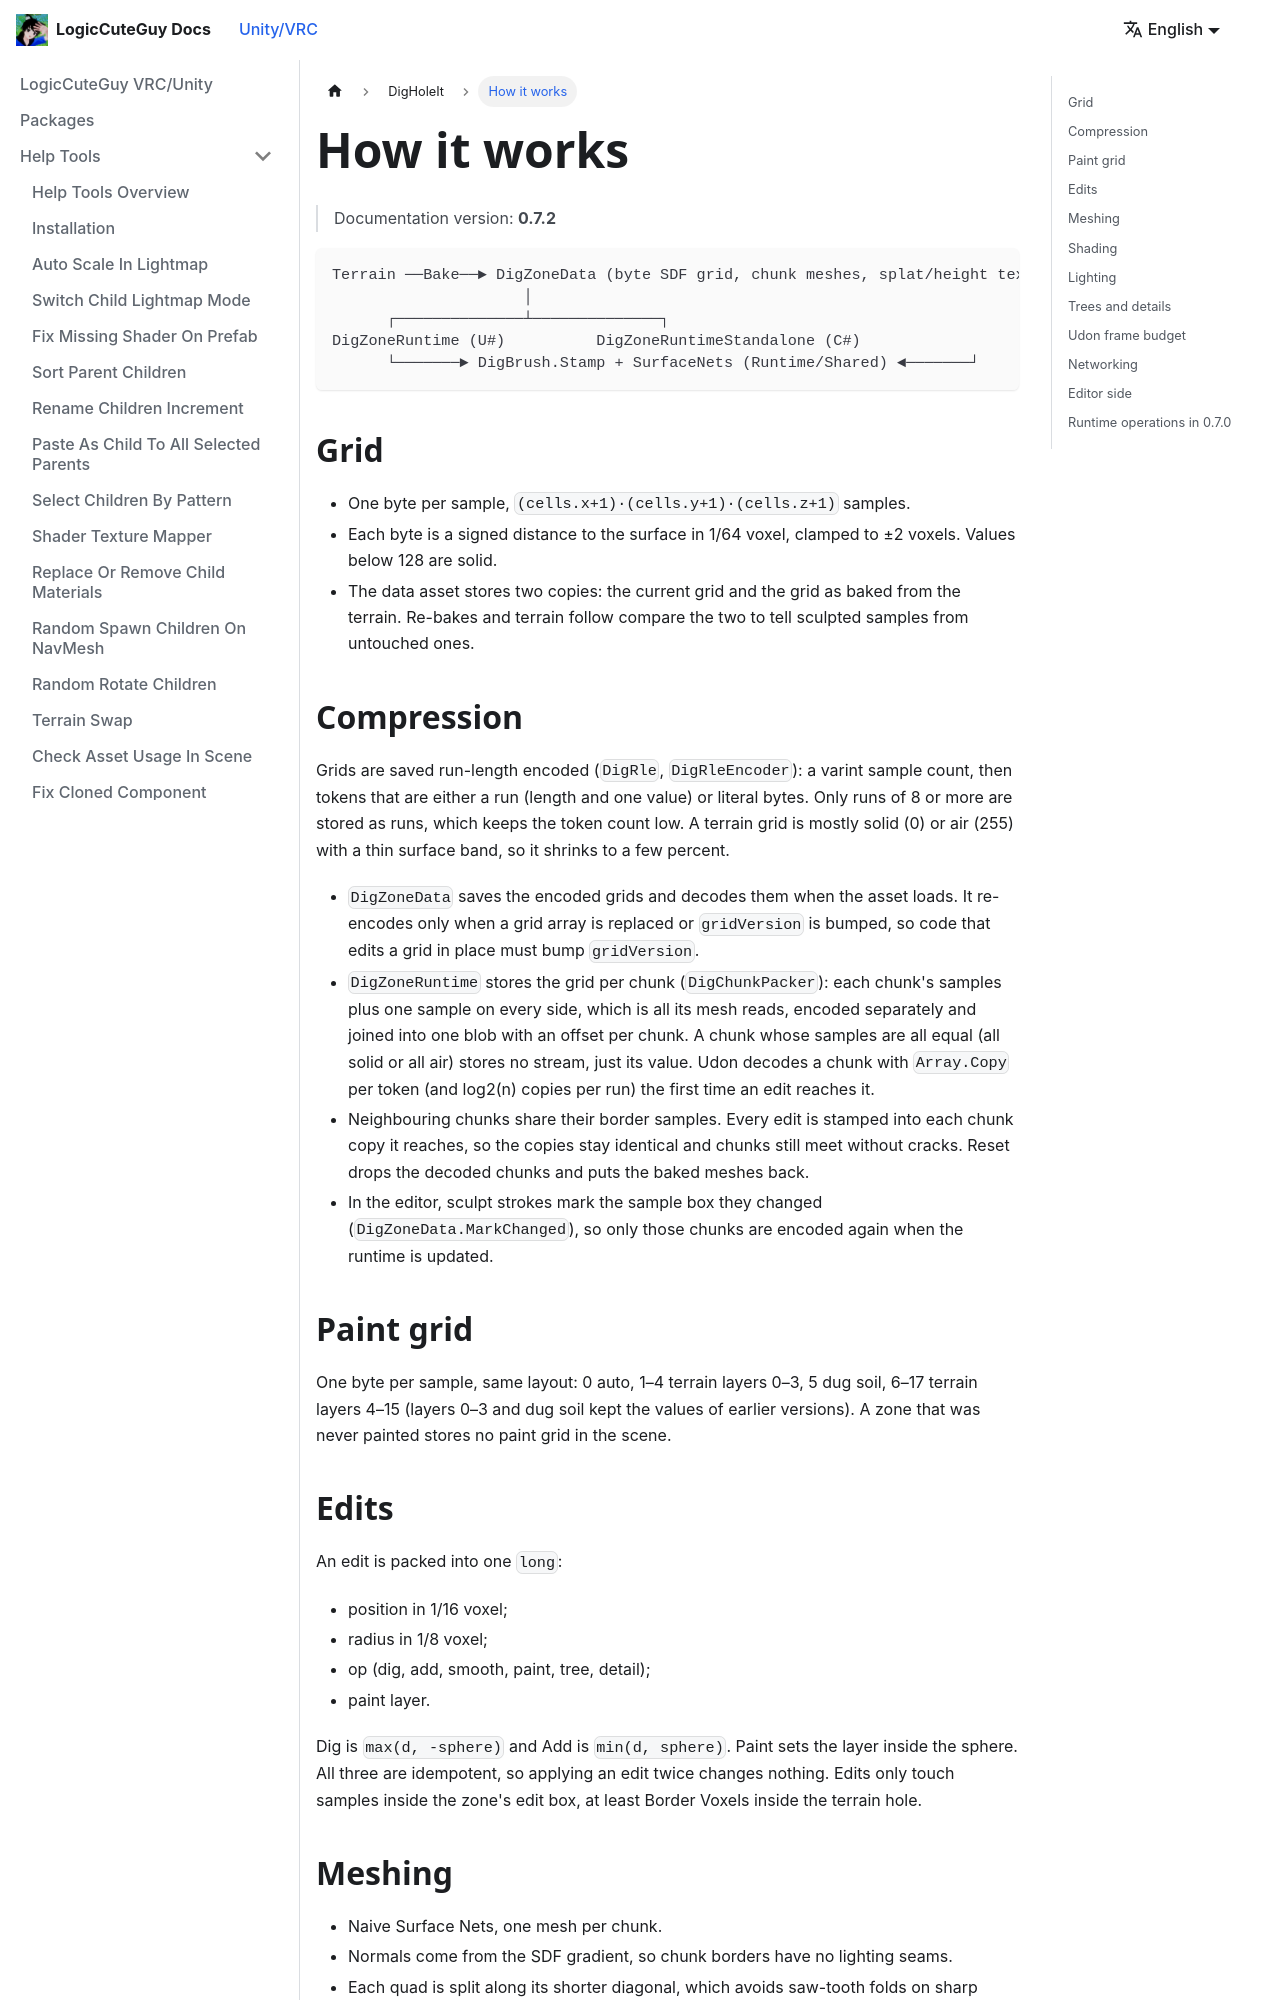

repository: LogicCuteGuy/docs · page: unity-vrc/digholeit/how-it-works.html · generator: docusaurus

---
sidebar_position: 7
---

# How it works

> Documentation version: **0.7.2**

```
Terrain ──Bake──► DigZoneData (byte SDF grid, chunk meshes, splat/height textures)
                     │
      ┌──────────────┴──────────────┐
DigZoneRuntime (U#)          DigZoneRuntimeStandalone (C#)
      └───────► DigBrush.Stamp + SurfaceNets (Runtime/Shared) ◄───────┘
```

## Grid

- One byte per sample, `(cells.x+1)·(cells.y+1)·(cells.z+1)` samples.
- Each byte is a signed distance to the surface in 1/64 voxel, clamped to ±2 voxels. Values below 128 are solid.
- The data asset stores two copies: the current grid and the grid as baked from the terrain. Re-bakes and terrain follow compare the two to tell sculpted samples from untouched ones.

## Compression

Grids are saved run-length encoded (`DigRle`, `DigRleEncoder`): a varint sample count, then tokens that are either a run (length and one value) or literal bytes. Only runs of 8 or more are stored as runs, which keeps the token count low. A terrain grid is mostly solid (0) or air (255) with a thin surface band, so it shrinks to a few percent.

- `DigZoneData` saves the encoded grids and decodes them when the asset loads. It re-encodes only when a grid array is replaced or `gridVersion` is bumped, so code that edits a grid in place must bump `gridVersion`.
- `DigZoneRuntime` stores the grid per chunk (`DigChunkPacker`): each chunk's samples plus one sample on every side, which is all its mesh reads, encoded separately and joined into one blob with an offset per chunk. A chunk whose samples are all equal (all solid or all air) stores no stream, just its value. Udon decodes a chunk with `Array.Copy` per token (and log2(n) copies per run) the first time an edit reaches it.
- Neighbouring chunks share their border samples. Every edit is stamped into each chunk copy it reaches, so the copies stay identical and chunks still meet without cracks. Reset drops the decoded chunks and puts the baked meshes back.
- In the editor, sculpt strokes mark the sample box they changed (`DigZoneData.MarkChanged`), so only those chunks are encoded again when the runtime is updated.

## Paint grid

One byte per sample, same layout: 0 auto, 1–4 terrain layers 0–3, 5 dug soil, 6–17 terrain layers 4–15 (layers 0–3 and dug soil kept the values of earlier versions). A zone that was never painted stores no paint grid in the scene.

## Edits

An edit is packed into one `long`:

- position in 1/16 voxel;
- radius in 1/8 voxel;
- op (dig, add, smooth, paint, tree, detail);
- paint layer.

Dig is `max(d, -sphere)` and Add is `min(d, sphere)`. Paint sets the layer inside the sphere. All three are idempotent, so applying an edit twice changes nothing. Edits only touch samples inside the zone's edit box, at least Border Voxels inside the terrain hole.
